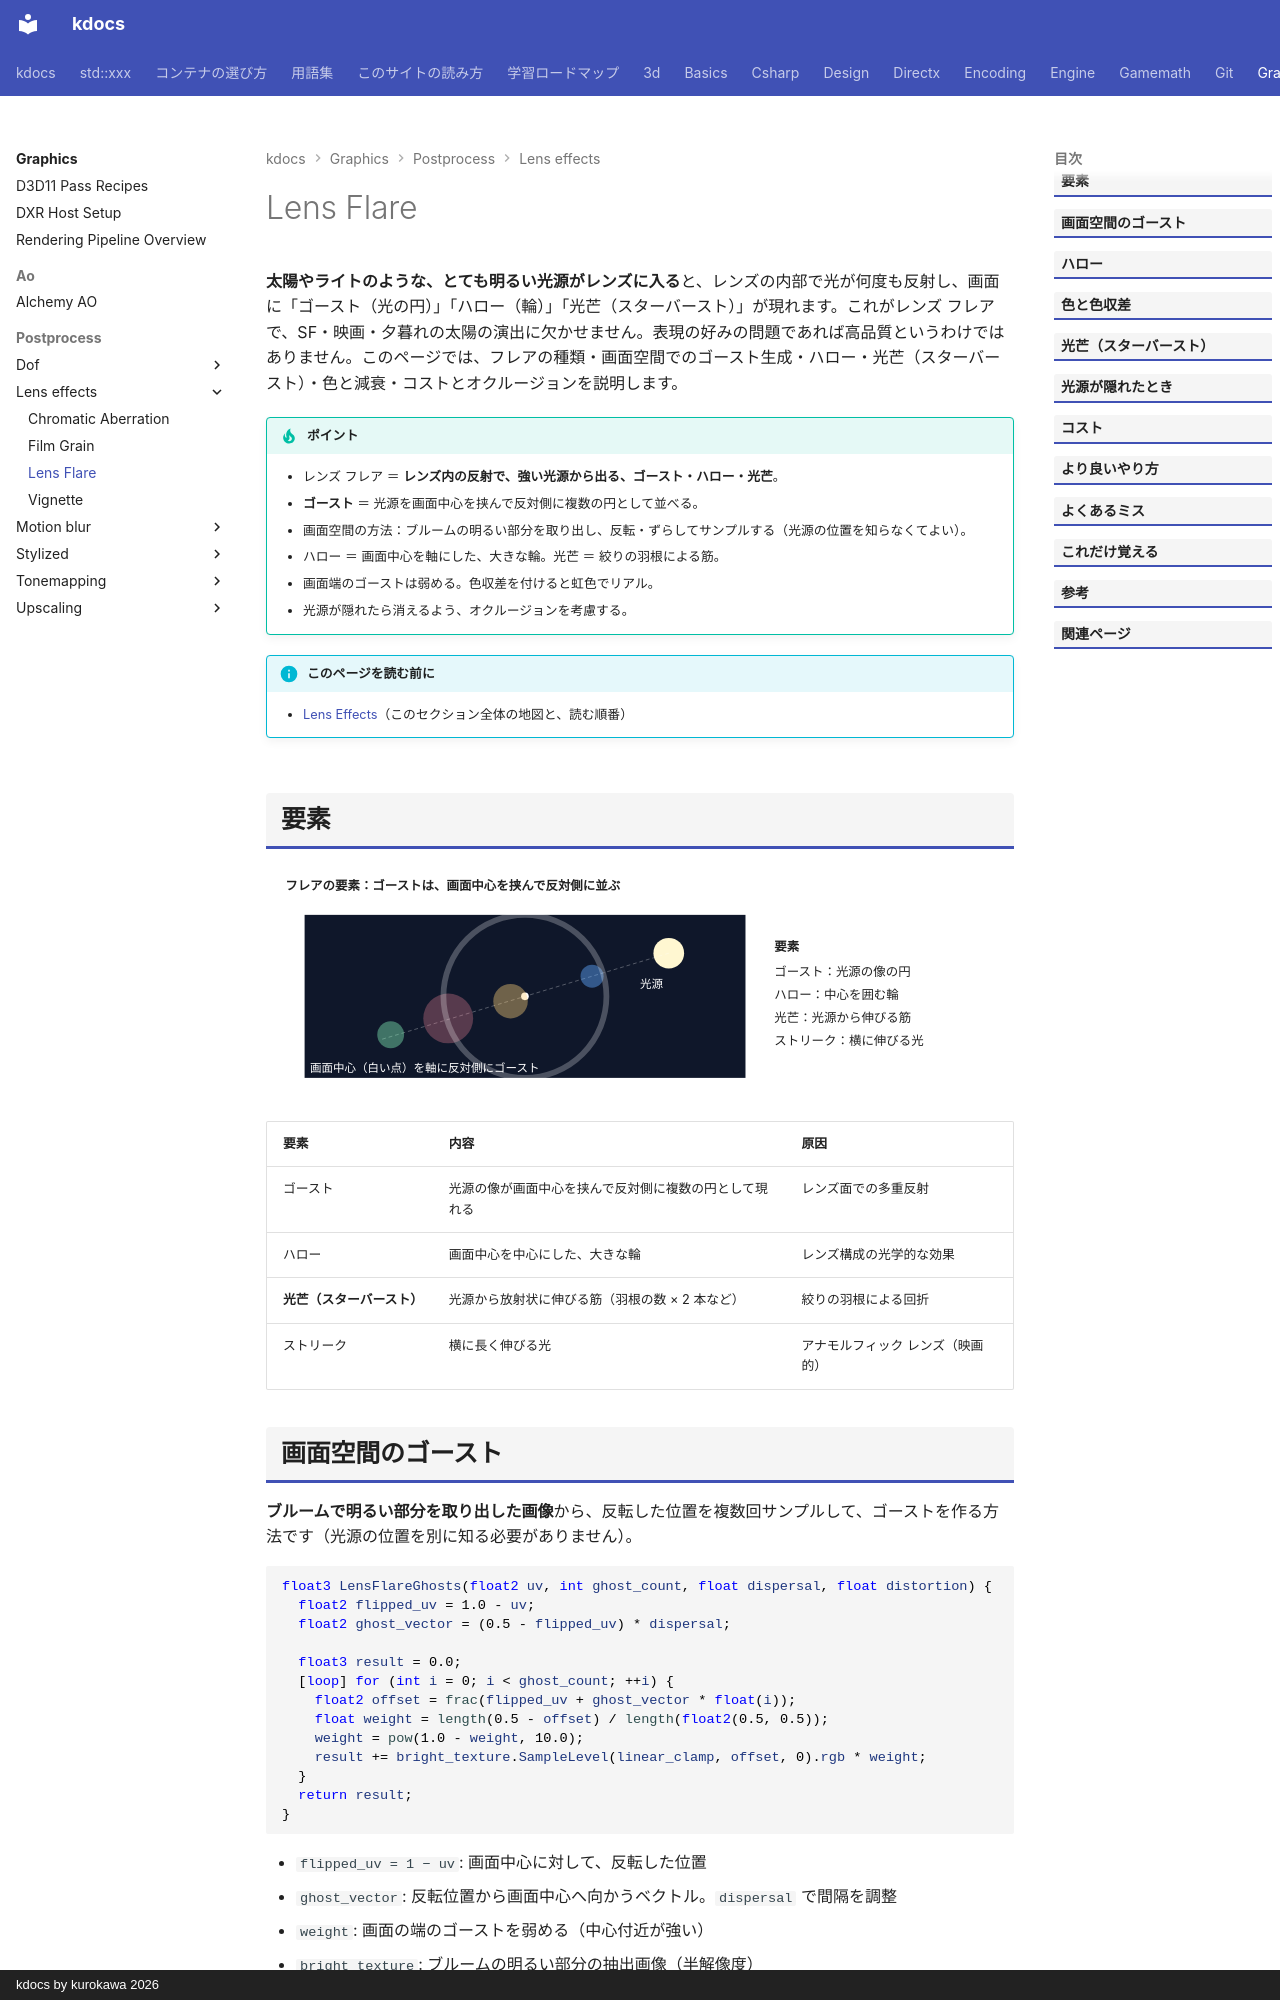

repository: qwzxdf/kdocs · page: graphics/postprocess/lens-effects/lens-flare/index.html · generator: mkdocs · copyright: kdocs by kurokawa 2026

---
title: Lens Flare
tags:
  - 描画
---

# Lens Flare

<strong>太陽やライトのような、とても明るい光源がレンズに入る</strong>と、レンズの内部で光が何度も反射し、画面に「ゴースト（光の円）」「ハロー（輪）」「光芒（スターバースト）」が現れます。これがレンズ フレアで、SF・映画・夕暮れの太陽の演出に欠かせません。表現の好みの問題であれば高品質というわけではありません。このページでは、フレアの種類・画面空間でのゴースト生成・ハロー・光芒（スターバースト）・色と減衰・コストとオクルージョンを説明します。

!!! tip "ポイント"
    - レンズ フレア ＝ <strong>レンズ内の反射で、強い光源から出る、ゴースト・ハロー・光芒</strong>。
    - <strong>ゴースト</strong> ＝ 光源を画面中心を挟んで反対側に複数の円として並べる。
    - 画面空間の方法：ブルームの明るい部分を取り出し、反転・ずらしてサンプルする（光源の位置を知らなくてよい）。
    - ハロー ＝ 画面中心を軸にした、大きな輪。光芒 ＝ 絞りの羽根による筋。
    - 画面端のゴーストは弱める。色収差を付けると虹色でリアル。
    - 光源が隠れたら消えるよう、オクルージョンを考慮する。

!!! info "このページを読む前に"
    - [Lens Effects](index.md)（このセクション全体の地図と、読む順番）

## 要素

<svg class="fig illust" viewBox="0 0 780 250" role="img" aria-label="レンズ フレアの要素">
<text x="20" y="26" class="fig-title">フレアの要素：ゴーストは、画面中心を挟んで反対側に並ぶ</text>
<g transform="translate(40,52)">
<rect x="0" y="0" width="460" height="170" fill="#0f172a"/>
<circle cx="380" cy="40" r="16" fill="#fff7d1"/><text x="350" y="76" style="font-size:12px;fill:#fff">光源</text>
<line x1="380" y1="40" x2="80" y2="130" stroke="#fff" stroke-opacity="0.3" stroke-dasharray="4 3"/>
<circle cx="230" cy="85" r="4" fill="#fff"/>
<circle cx="300" cy="64" r="12" fill="#5fa8ff" fill-opacity="0.45"/><circle cx="215" cy="90" r="18" fill="#ffd27a" fill-opacity="0.4"/><circle cx="150" cy="108" r="26" fill="#ff8aa0" fill-opacity="0.3"/><circle cx="90" cy="125" r="14" fill="#8affc1" fill-opacity="0.4"/>
<circle cx="230" cy="85" r="85" fill="none" stroke="#fff" stroke-opacity="0.25" stroke-width="6"/>
<text x="6" y="164" style="font-size:12px;fill:#fff">画面中心（白い点）を軸に反対側にゴースト</text>
</g>
<g font-size="13"><text x="530" y="90" style="font-weight:700">要素</text>
<text x="530" y="116">ゴースト：光源の像の円</text>
<text x="530" y="140">ハロー：中心を囲む輪</text>
<text x="530" y="164">光芒：光源から伸びる筋</text>
<text x="530" y="188">ストリーク：横に伸びる光</text></g>
</svg>

| 要素 | 内容 | 原因 |
| --- | --- | --- |
| ゴースト | 光源の像が画面中心を挟んで反対側に複数の円として現れる | レンズ面での多重反射 |
| ハロー | 画面中心を中心にした、大きな輪 | レンズ構成の光学的な効果 |
| <strong>光芒（スターバースト）</strong> | 光源から放射状に伸びる筋（羽根の数 × 2 本など） | 絞りの羽根による回折 |
| ストリーク | 横に長く伸びる光 | アナモルフィック レンズ（映画的） |
